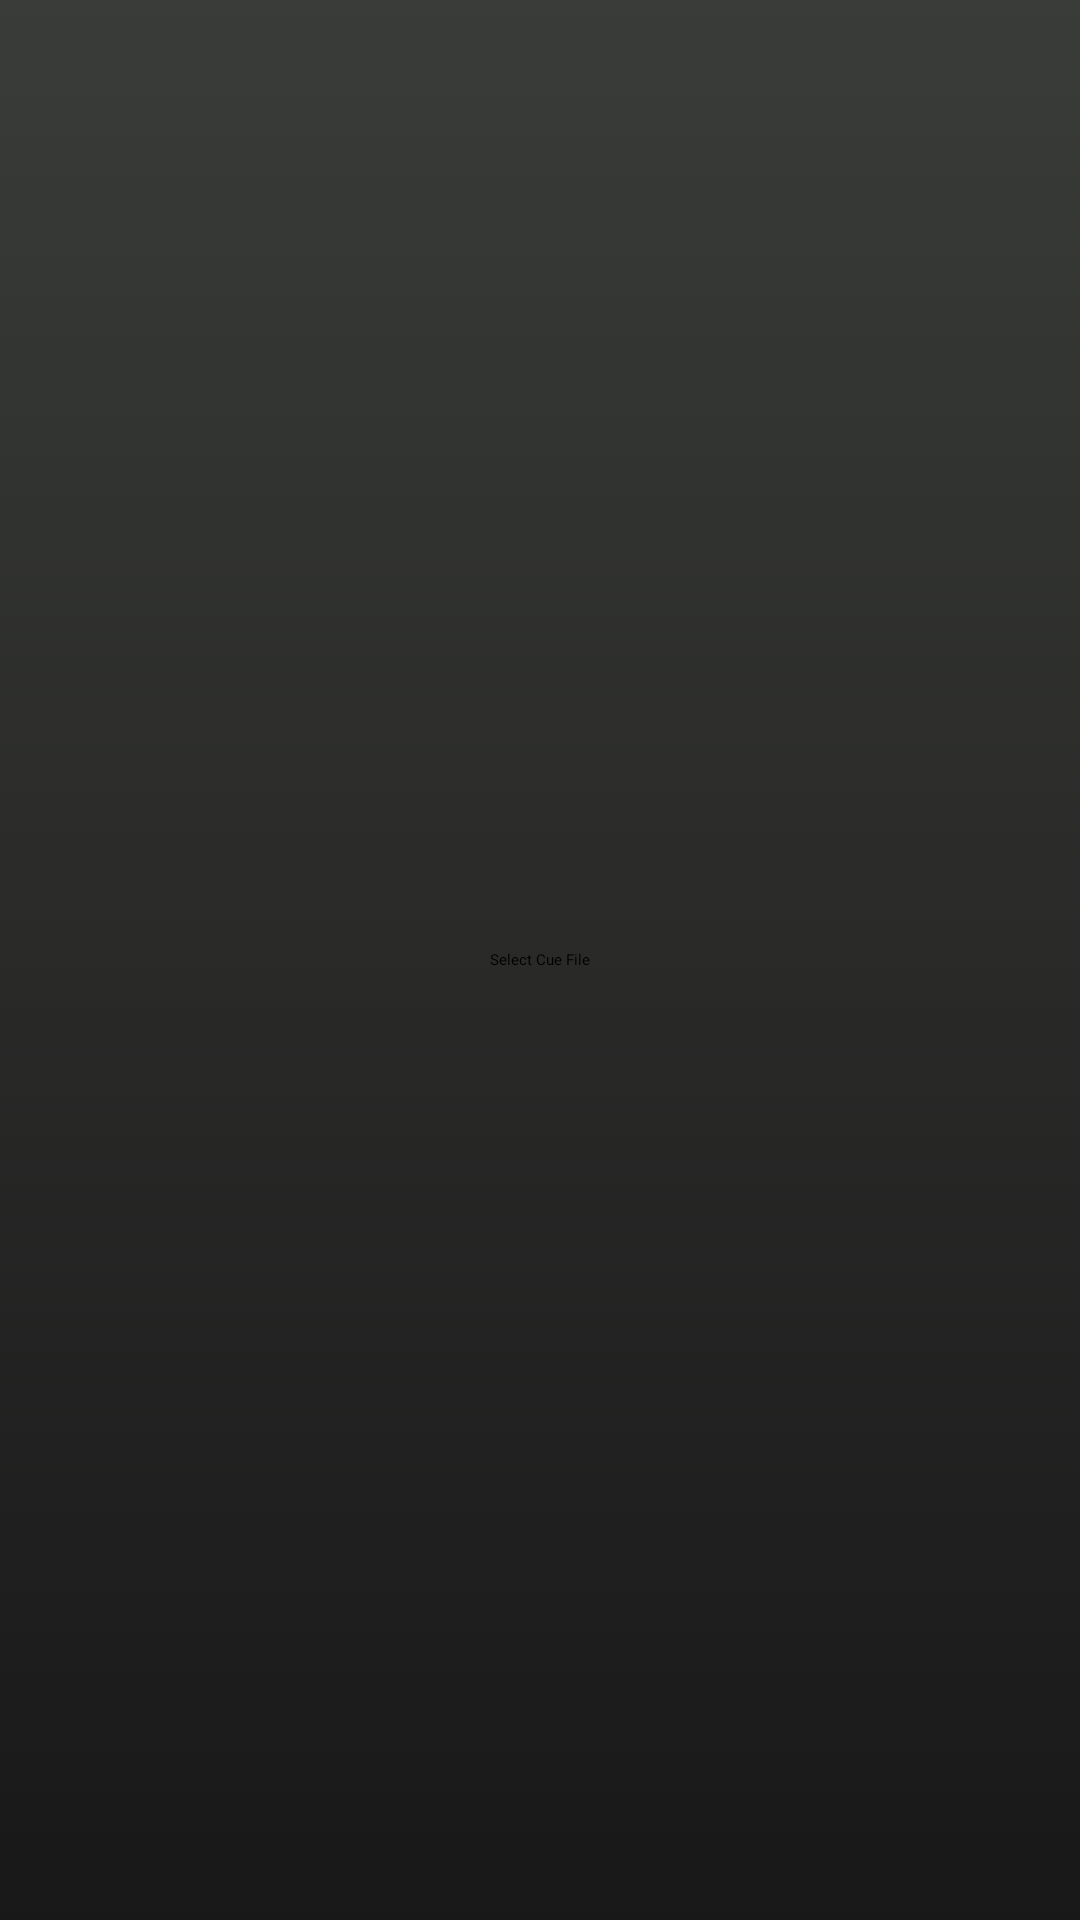

Reconstruct the res/layout file that produces this screen, plus the resources it refers to.
<!-- AndroidManifest.xml: application theme Theme.Cue.Splitter -->
<!-- res/layout/main.xml -->
<?xml version="1.0" encoding="utf-8"?>
<RelativeLayout xmlns:android="http://schemas.android.com/apk/res/android"
    android:orientation="vertical"
    android:layout_width="fill_parent"
    android:layout_height="fill_parent"
    android:background="@drawable/gradient_background"
    >

    <TextView android:id="@+id/text"
            android:layout_width="wrap_content"
            android:layout_height="wrap_content"
            android:text="Select Cue File"
            android:layout_centerInParent="true"/>

    <ListView android:id="@+id/track_list"
              android:layout_width="match_parent"
              android:layout_height="match_parent"
              android:cacheColorHint="@android:color/transparent"
              android:visibility="gone"
            />


</RelativeLayout>
<!-- resources referenced by this layout -->
<resources>
  <!-- drawable gradient_background (drawable) -->
  <?xml version="1.0" encoding="utf-8"?>
  <shape xmlns:android="http://schemas.android.com/apk/res/android"
          android:dither="true"
          >
      <gradient
              android:startColor="#3A3C39"
              android:endColor="#181818"
              android:angle="270"
              />
      <corners android:radius="0dp" />
  </shape>
</resources>
